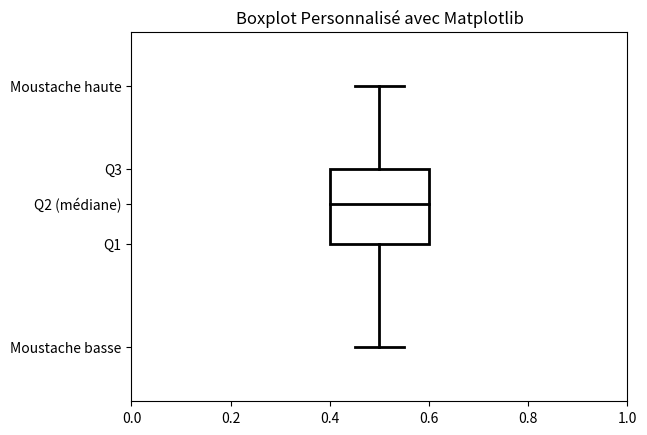

Recreate this plot in Python.
import numpy as np
import matplotlib.pyplot as plt

# Générer des données bidons
np.random.seed(0)
data = np.random.randn(100)  # Données normales pour l'exemple

# Calculer les éléments nécessaires pour un boxplot
Q1 = np.percentile(data, 25)
Q2 = np.median(data)  # Médiane (50%)
Q3 = np.percentile(data, 75)
IQR = Q3 - Q1

# Calcul des moustaches (limitées aux valeurs observées)
lower_whisker = max(Q1 - 1.5 * IQR, min(data))  # Moustache basse
upper_whisker = min(Q3 + 1.5 * IQR, max(data))  # Moustache haute

# Identification des outliers
outliers = data[(data < lower_whisker) | (data > upper_whisker)]

# Créer une figure et des axes
fig, ax = plt.subplots()

# Dessiner la boîte avec un bord coloré
ax.add_patch(plt.Rectangle((0.4, Q1), 0.2, Q3 - Q1, fill=False, edgecolor='black', linewidth=2))

# Dessiner la médiane
ax.plot([0.4, 0.6], [Q2, Q2], color='black', linewidth=2)

# Dessiner les moustaches
ax.plot([0.5, 0.5], [lower_whisker, Q1], color='black', linewidth=2)  # Moustache basse
ax.plot([0.5, 0.5], [Q3, upper_whisker], color='black', linewidth=2)  # Moustache haute

# Dessiner les capuchons des moustaches
ax.plot([0.45, 0.55], [lower_whisker, lower_whisker], color='black', linewidth=2)  # Capuchon bas
ax.plot([0.45, 0.55], [upper_whisker, upper_whisker], color='black', linewidth=2)  # Capuchon haut

# Dessiner les outliers
ax.scatter([0.5] * len(outliers), outliers, color='red', marker='o', s=100)  # Outliers en rouge

# Ajuster les axes et les labels
ax.set_xlim(0, 1)
ax.set_ylim(min(data) - 1, max(data) + 1)  # Ajuster les limites en fonction des données
ax.set_yticks([Q1, Q2, Q3, lower_whisker, upper_whisker])
ax.set_yticklabels(['Q1', 'Q2 (médiane)', 'Q3', 'Moustache basse', 'Moustache haute'])

# Ajouter un titre
plt.title('Boxplot Personnalisé avec Matplotlib')

# Afficher
plt.show()